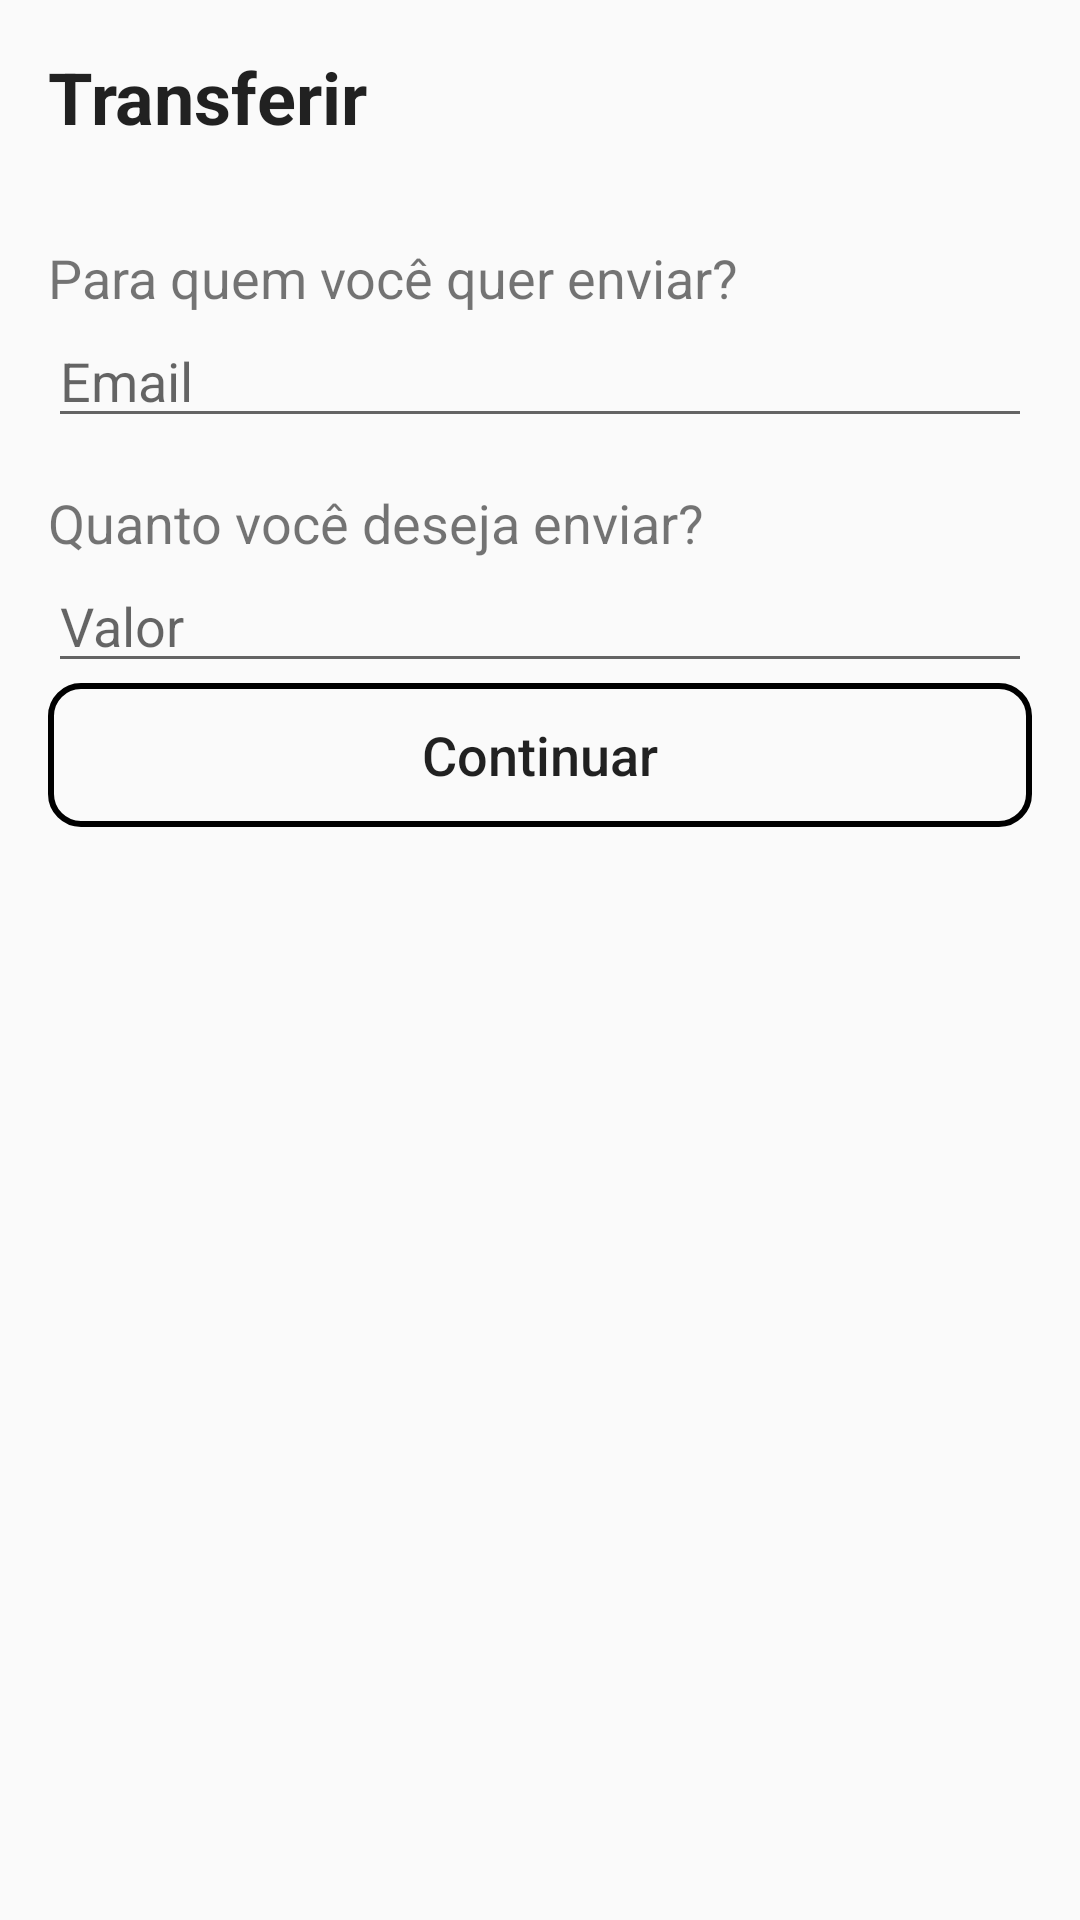

Here is an Android app screen rendered from its layout file. Give the layout XML and the strings, colors and styles it references.
<!-- AndroidManifest.xml: application theme NoActionBar -->
<!-- res/layout/fragment_transference.xml -->
<?xml version="1.0" encoding="utf-8"?>
<ScrollView
    android:layout_width="match_parent"
    android:layout_height="match_parent"
    xmlns:android="http://schemas.android.com/apk/res/android">

    <LinearLayout
        xmlns:tools="http://schemas.android.com/tools"
        android:orientation="vertical"
        android:layout_width="match_parent"
        android:layout_height="wrap_content"
        tools:context=".menu.transference.TransferenceActivity"
        android:padding="16dp">

        <TextView
            android:layout_width="wrap_content"
            android:layout_height="wrap_content"
            android:text="@string/transfer"
            android:textAppearance="@style/TextAppearance.AppCompat.Large"
            android:textColor="@color/colorBlack"
            android:textSize="24sp"
            android:textStyle="bold" />

        <TextView
            android:id="@+id/textView4"
            android:layout_width="match_parent"
            android:layout_marginTop="32dp"
            android:layout_height="wrap_content"
            android:text="@string/para_quem_voc_quer_enviar"
            android:textColor="@color/colorBlack"
            android:textSize="18sp" />

        <EditText
            android:id="@+id/etTransference_UserTo"
            android:layout_width="match_parent"
            android:layout_height="wrap_content"
            android:inputType="textEmailAddress"
            android:hint="@string/email" />

        <TextView
            android:layout_marginTop="16dp"
            android:id="@+id/textView2"
            android:layout_width="match_parent"
            android:layout_height="wrap_content"
            android:text="@string/quanto_voc_deseja_enviar"
            android:textColor="@color/colorBlack"
            android:textSize="18sp" />

        <EditText
            android:id="@+id/etTransference_Value"
            android:layout_width="match_parent"
            android:layout_height="wrap_content"
            android:hint="@string/value"
            android:inputType="number"
            android:importantForAutofill="no" />

        <LinearLayout
            android:layout_width="match_parent"
            android:layout_height="match_parent"
            android:orientation="vertical"
            android:gravity="center|bottom">

            <Button
                android:id="@+id/btnTransference_Send"
                android:layout_width="match_parent"
                android:layout_height="wrap_content"
                android:text="@string/next"
                android:textAllCaps="false"
                android:textColor="@color/colorWhite"
                android:textSize="18sp"
                android:background="@drawable/shape_button"/>

        </LinearLayout>
    </LinearLayout>
</ScrollView>
<!-- resources referenced by this layout -->
<resources>
  <!-- drawable shape_button (drawable) -->
  <?xml version="1.0" encoding="utf-8"?>
  <shape xmlns:android="http://schemas.android.com/apk/res/android">
      <stroke android:width="2dp"
          android:color="@color/colorValueReceive"/>
      <corners
          android:radius="10dp"/>
      <solid android:color="@color/colorWhite"/>
  </shape>
  <string name="email">Email</string>
  <string name="next">Continuar</string>
  <string name="para_quem_voc_quer_enviar">Para quem você quer enviar?</string>
  <string name="quanto_voc_deseja_enviar">Quanto você deseja enviar?</string>
  <string name="transfer">Transferir</string>
  <string name="value">Valor</string>
  <style name="NoActionBar" parent="Theme.AppCompat.DayNight.NoActionBar">
          <item name="colorAccent">@color/colorAccent</item>
          <item name="actionBarTheme">@style/CustomToolbar</item>
          <item name="android:statusBarColor" tools:targetApi="lollipop">@color/colorStatusBar</item>
      </style>
  <color name="colorAccent">#212121</color>
  <style name="CustomToolbar" parent="Theme.AppCompat.DayNight.DarkActionBar">
          <item name="android:background">@color/colorBackground</item>
          <item name="android:textColorPrimary">@color/colorText</item>
          
          <item name="colorControlNormal">@color/colorText</item>
          
          <item name="colorControlActivated">@color/colorLightBlack</item>
          
          <item name="colorControlHighlight">@color/colorLightBlack</item>
          
          
      </style>
  <color name="colorStatusBar">#aeaeae</color>
  <color name="colorBackground">#FFFFFF</color>
  <color name="colorText">#212121</color>
  <color name="colorLightBlack">#313131</color>
</resources>
